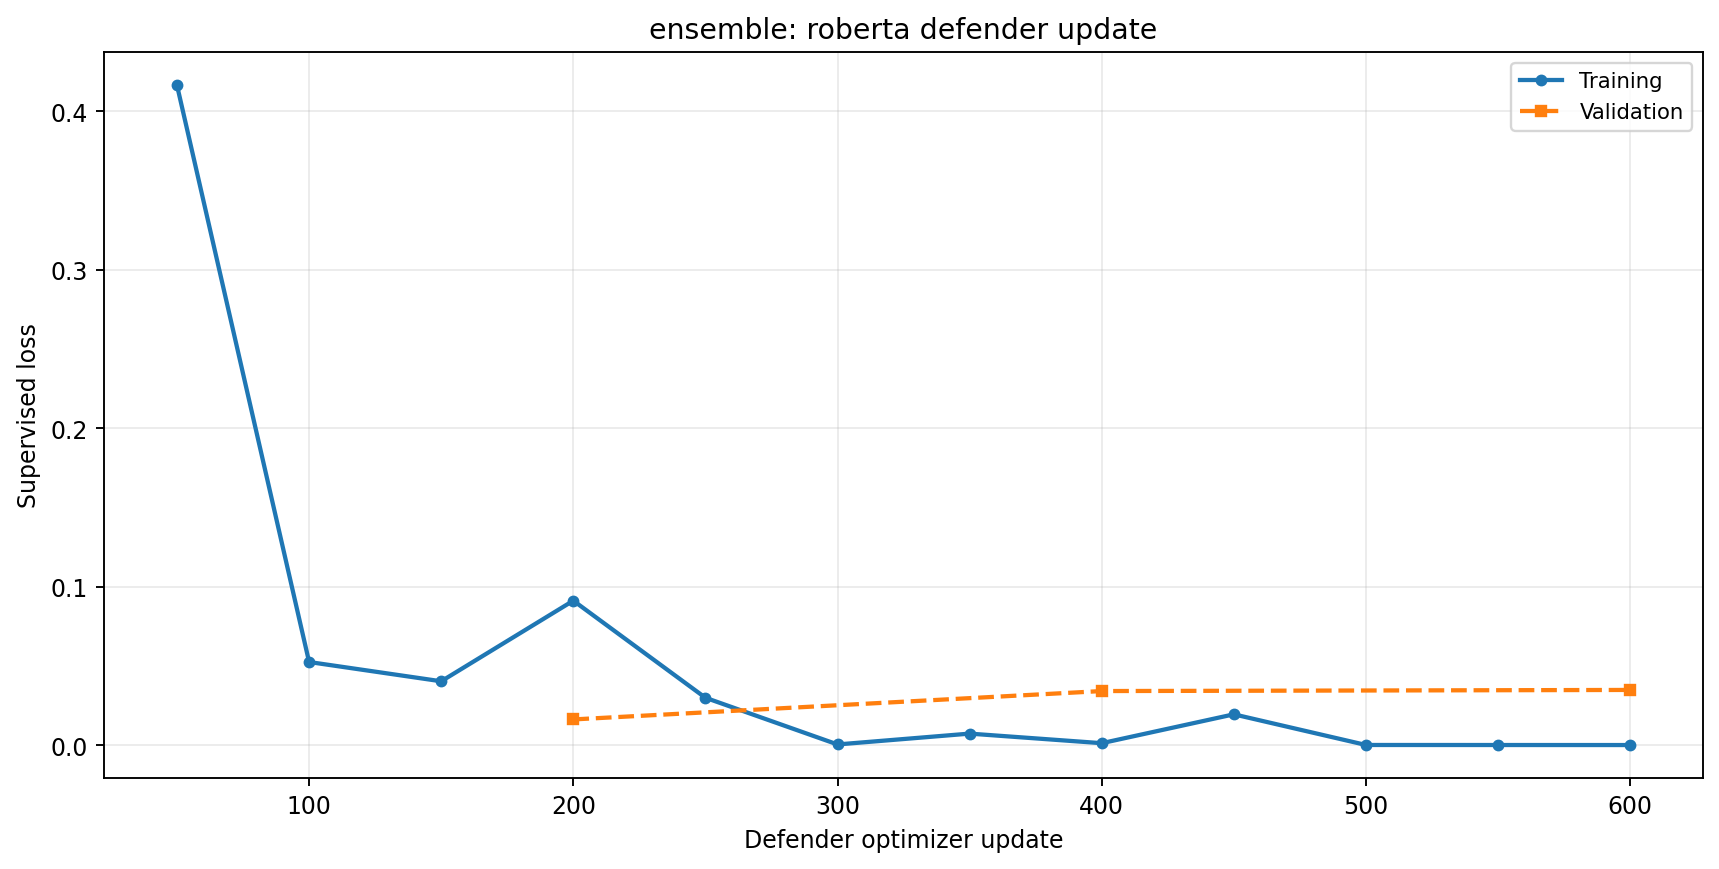

The data file committed next to this chart (first rows):
series, x, y
Training, 50, 0.4164
Training, 100, 0.05258
Training, 150, 0.04042
Training, 200, 0.09128
Training, 250, 0.03002
Training, 300, 0.000567
Training, 350, 0.007407
Training, 400, 0.001364
Training, 450, 0.01957
Training, 500, 0.0002312
Training, 550, 0.0002122
Training, 600, 0.0001953
Validation, 200, 0.01635
Validation, 400, 0.03426
Validation, 600, 0.03496
